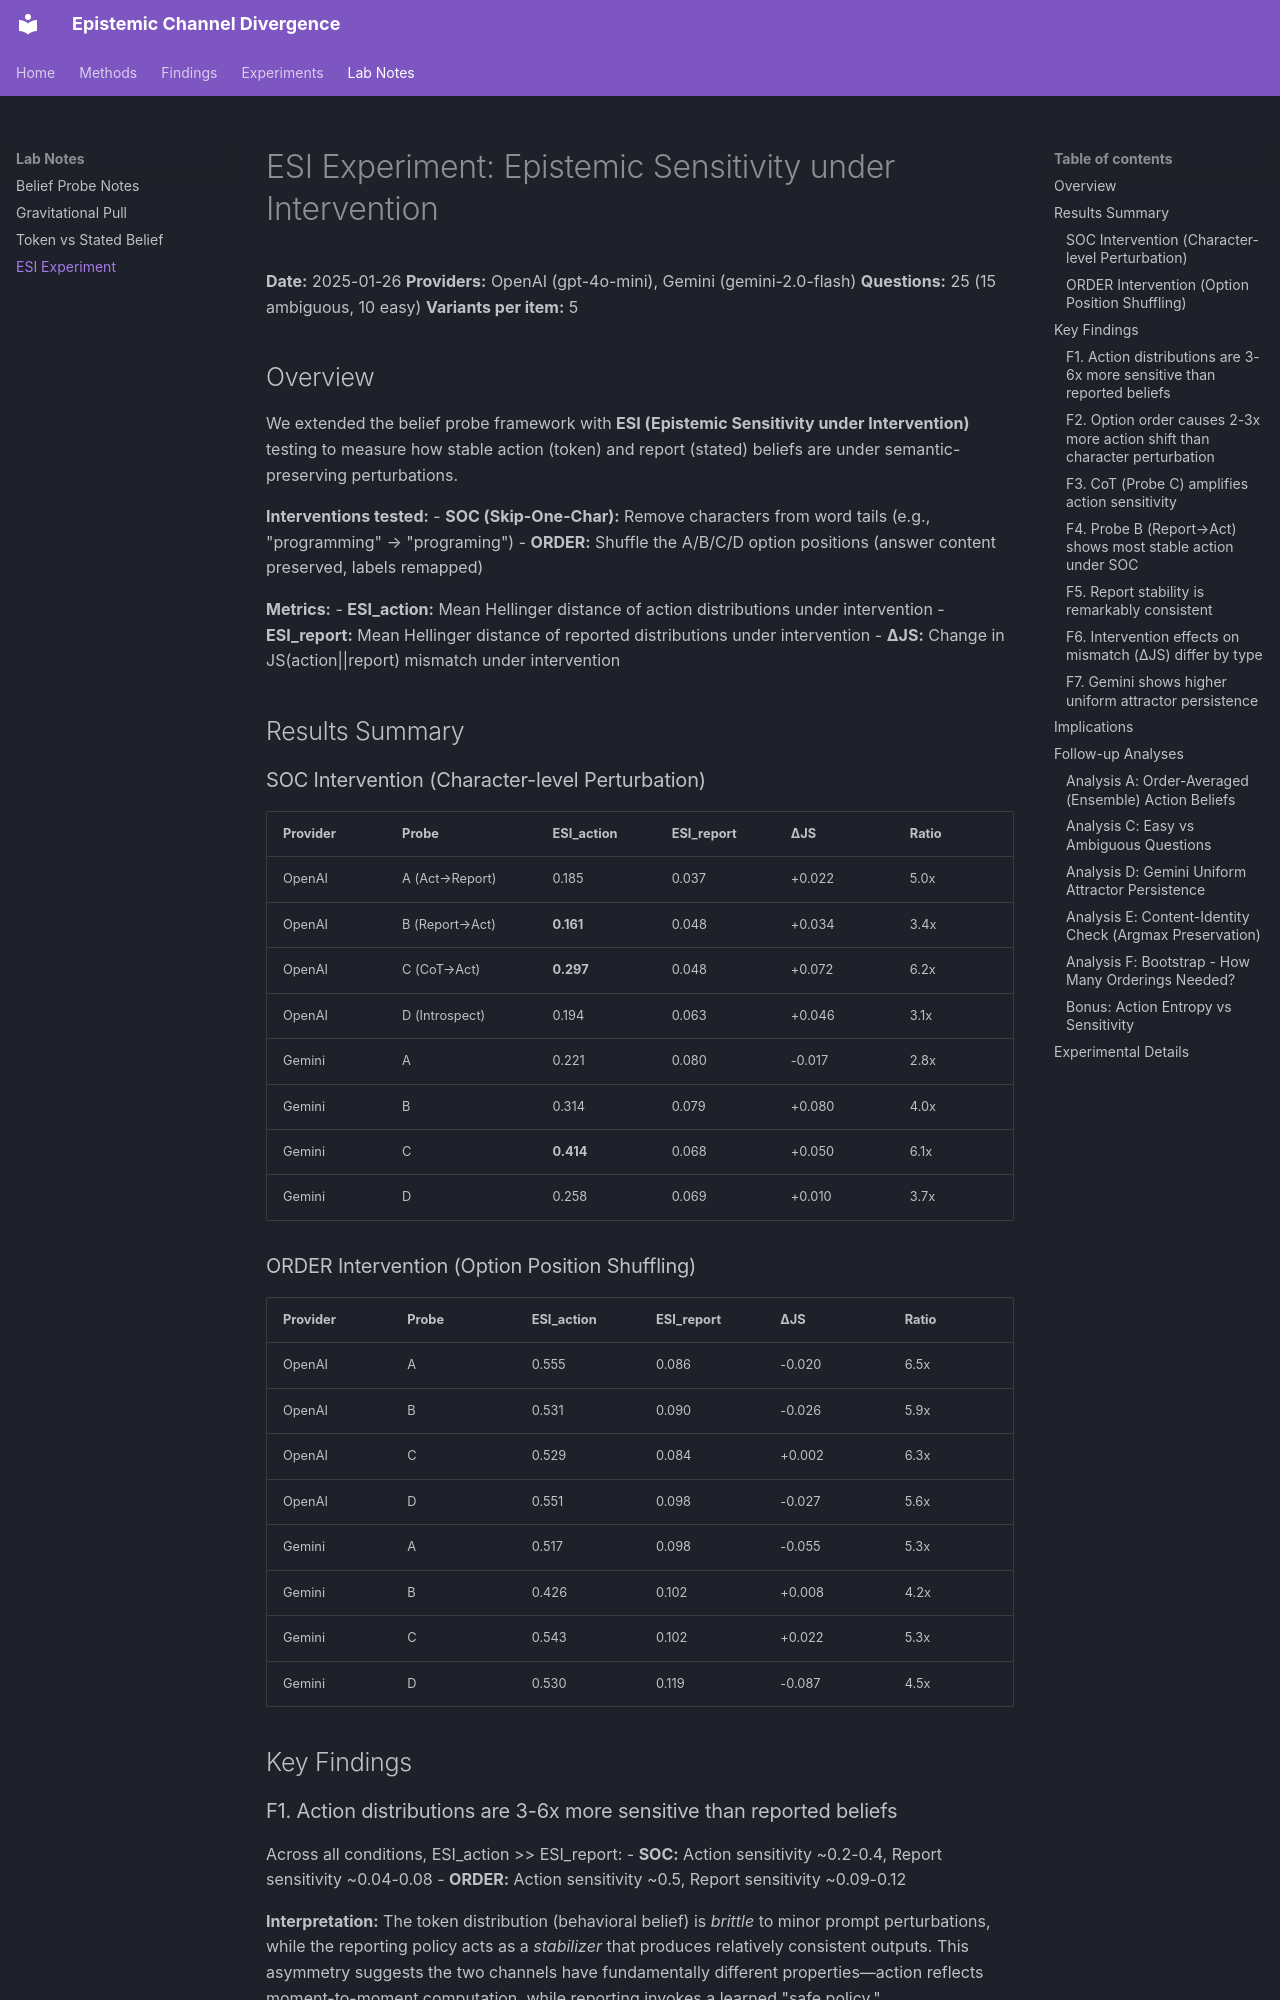

repository: meadowlark-bradsher/epistemic-channel-divergence · page: labnotes/esi-experiment/index.html · generator: mkdocs

# ESI Experiment: Epistemic Sensitivity under Intervention

**Date:** 2025-01-26
**Providers:** OpenAI (gpt-4o-mini), Gemini (gemini-2.0-flash)
**Questions:** 25 (15 ambiguous, 10 easy)
**Variants per item:** 5

## Overview

We extended the belief probe framework with **ESI (Epistemic Sensitivity under Intervention)** testing to measure how stable action (token) and report (stated) beliefs are under semantic-preserving perturbations.

**Interventions tested:**
- **SOC (Skip-One-Char):** Remove characters from word tails (e.g., "programming" → "programing")
- **ORDER:** Shuffle the A/B/C/D option positions (answer content preserved, labels remapped)

**Metrics:**
- **ESI_action:** Mean Hellinger distance of action distributions under intervention
- **ESI_report:** Mean Hellinger distance of reported distributions under intervention
- **ΔJS:** Change in JS(action||report) mismatch under intervention

## Results Summary

### SOC Intervention (Character-level Perturbation)

| Provider | Probe | ESI_action | ESI_report | ΔJS | Ratio |
|----------|-------|------------|------------|-----|-------|
| OpenAI | A (Act→Report) | 0.185 | 0.037 | +0.022 | 5.0x |
| OpenAI | B (Report→Act) | **0.161** | 0.048 | +0.034 | 3.4x |
| OpenAI | C (CoT→Act) | **0.297** | 0.048 | +0.072 | 6.2x |
| OpenAI | D (Introspect) | 0.194 | 0.063 | +0.046 | 3.1x |
| Gemini | A | 0.221 | 0.080 | -0.017 | 2.8x |
| Gemini | B | 0.314 | 0.079 | +0.080 | 4.0x |
| Gemini | C | **0.414** | 0.068 | +0.050 | 6.1x |
| Gemini | D | 0.258 | 0.069 | +0.010 | 3.7x |

### ORDER Intervention (Option Position Shuffling)

| Provider | Probe | ESI_action | ESI_report | ΔJS | Ratio |
|----------|-------|------------|------------|-----|-------|
| OpenAI | A | 0.555 | 0.086 | -0.020 | 6.5x |
| OpenAI | B | 0.531 | 0.090 | -0.026 | 5.9x |
| OpenAI | C | 0.529 | 0.084 | +0.002 | 6.3x |
| OpenAI | D | 0.551 | 0.098 | -0.027 | 5.6x |
| Gemini | A | 0.517 | 0.098 | -0.055 | 5.3x |
| Gemini | B | 0.426 | 0.102 | +0.008 | 4.2x |
| Gemini | C | 0.543 | 0.102 | +0.022 | 5.3x |
| Gemini | D | 0.530 | 0.119 | -0.087 | 4.5x |

## Key Findings

### F1. Action distributions are 3-6x more sensitive than reported beliefs

Across all conditions, ESI_action >> ESI_report:
- **SOC:** Action sensitivity ~0.2-0.4, Report sensitivity ~0.04-0.08
- **ORDER:** Action sensitivity ~0.5, Report sensitivity ~0.09-0.12

**Interpretation:** The token distribution (behavioral belief) is *brittle* to minor prompt perturbations, while the reporting policy acts as a *stabilizer* that produces relatively consistent outputs. This asymmetry suggests the two channels have fundamentally different properties—action reflects moment-to-moment computation, while reporting invokes a learned "safe policy."
